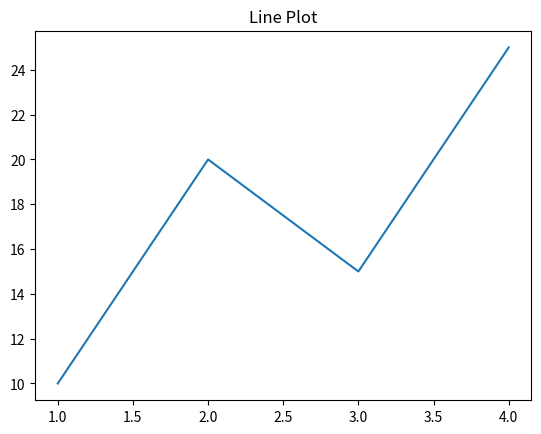

The matplotlib source for this figure:
import matplotlib.pyplot as plt

x = [1, 2, 3, 4]
y = [10, 20, 15, 25]

plt.plot(x, y)
plt.title("Line Plot")
plt.show()
